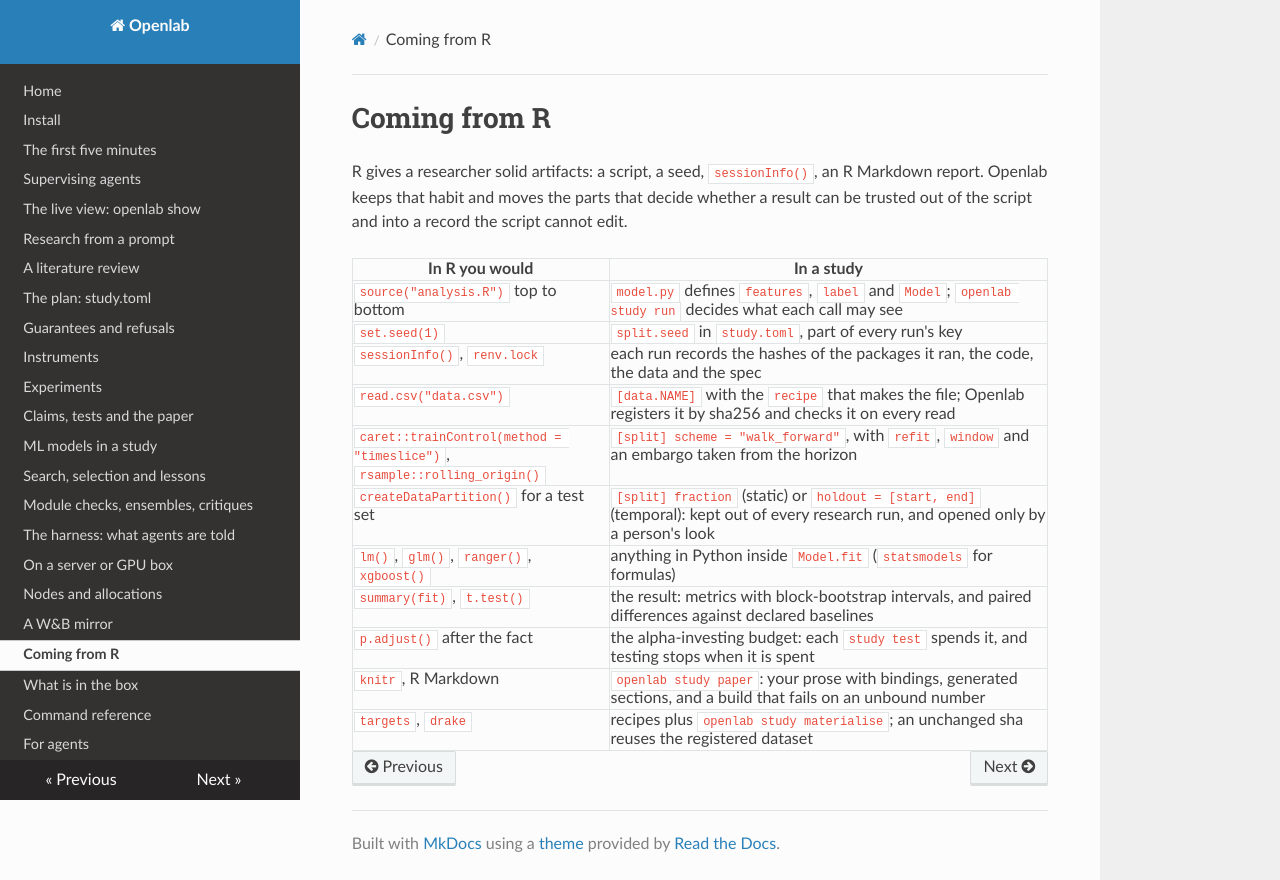

repository: daniel-debrun/openlab · page: from-r/index.html · generator: mkdocs

# Coming from R

R gives a researcher solid artifacts: a script, a seed, `sessionInfo()`, an R Markdown report. Openlab keeps that
habit and moves the parts that decide whether a result can be trusted out of the script and into a record the script
cannot edit.

| In R you would | In a study |
|---|---|
| `source("analysis.R")` top to bottom | `model.py` defines `features`, `label` and `Model`; `openlab study run` decides what each call may see |
| `set.seed(1)` | `split.seed` in `study.toml`, part of every run's key |
| `sessionInfo()`, `renv.lock` | each run records the hashes of the packages it ran, the code, the data and the spec |
| `read.csv("data.csv")` | `[data.NAME]` with the `recipe` that makes the file; Openlab registers it by sha256 and checks it on every read |
| `caret::trainControl(method = "timeslice")`, `rsample::rolling_origin()` | `[split] scheme = "walk_forward"`, with `refit`, `window` and an embargo taken from the horizon |
| `createDataPartition()` for a test set | `[split] fraction` (static) or `holdout = [start, end]` (temporal): kept out of every research run, and opened only by a person's look |
| `lm()`, `glm()`, `ranger()`, `xgboost()` | anything in Python inside `Model.fit` (`statsmodels` for formulas) |
| `summary(fit)`, `t.test()` | the result: metrics with block-bootstrap intervals, and paired differences against declared baselines |
| `p.adjust()` after the fact | the alpha-investing budget: each `study test` spends it, and testing stops when it is spent |
| `knitr`, R Markdown | `openlab study paper`: your prose with bindings, generated sections, and a build that fails on an unbound number |
| `targets`, `drake` | recipes plus `openlab study materialise`; an unchanged sha reuses the registered dataset |
